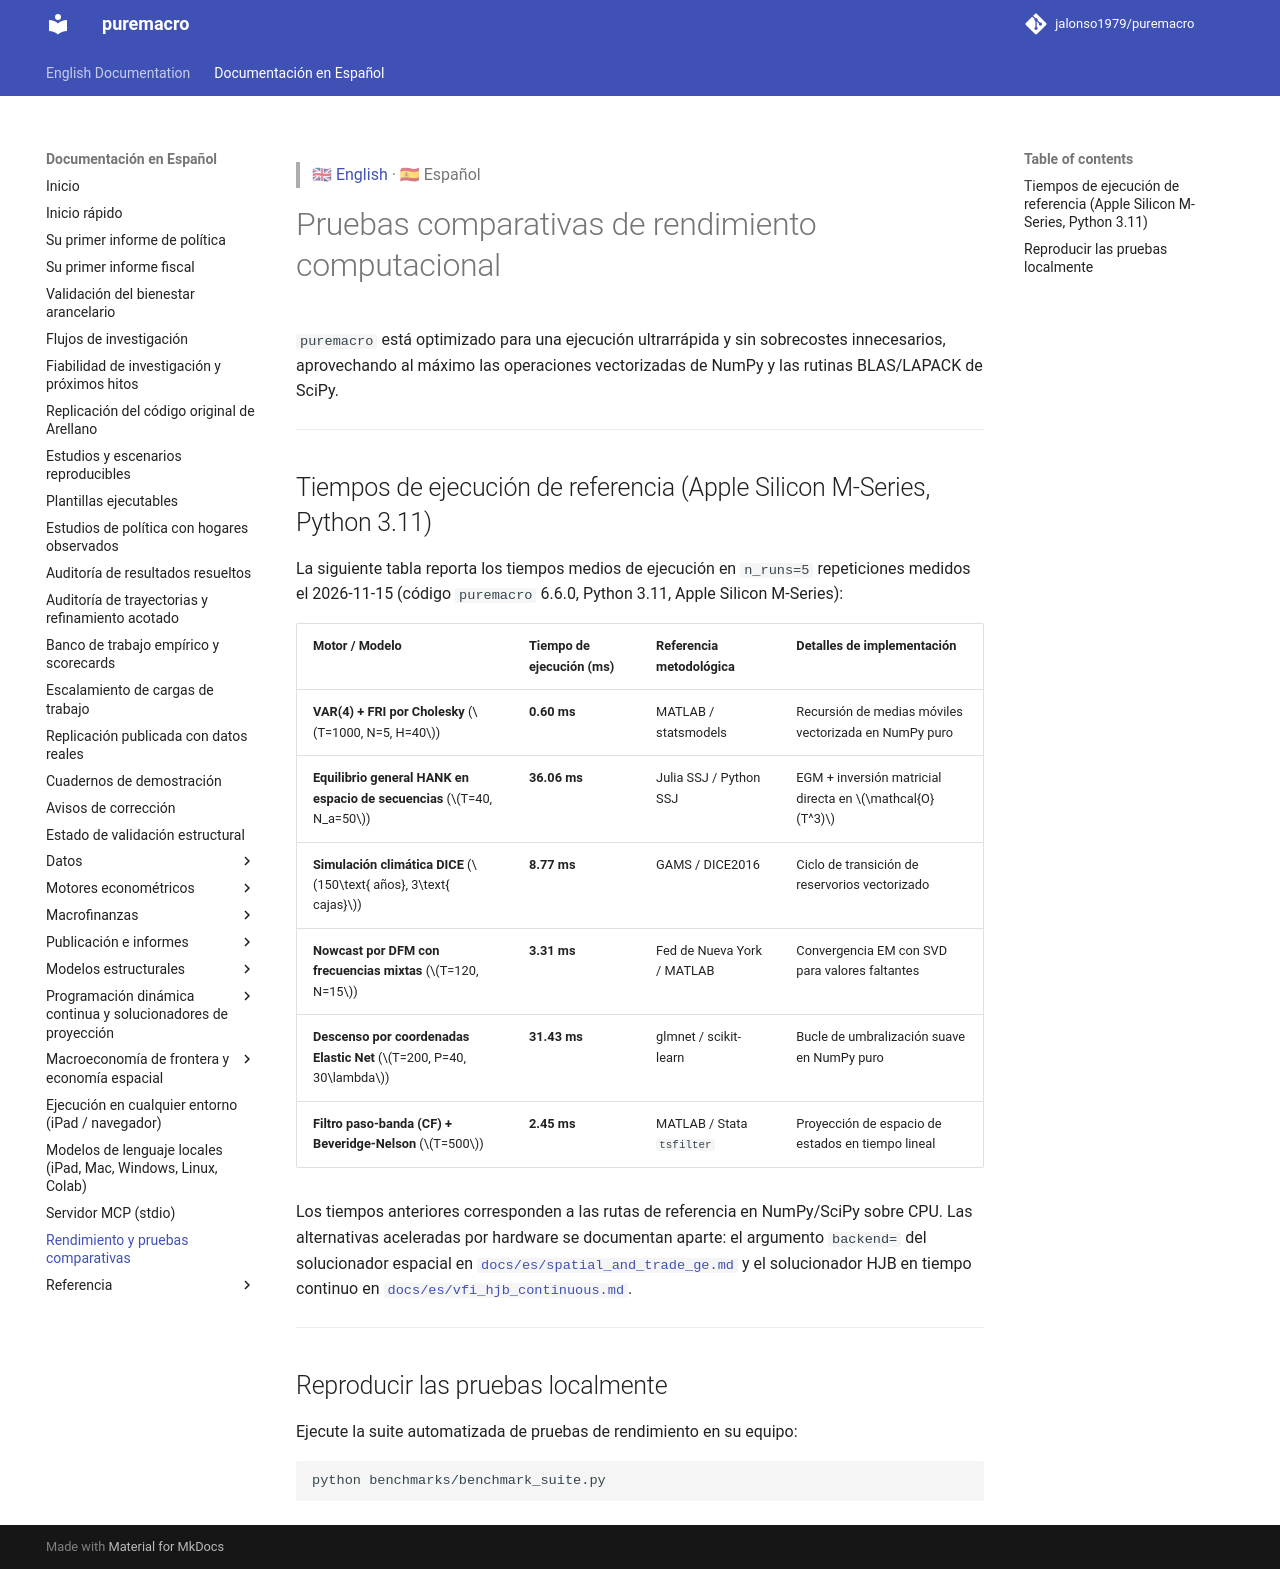

repository: Allisterh/puremacro · page: docs/es/benchmarks/index.html · generator: mkdocs

> 🇬🇧 [English](../benchmarks.md) · 🇪🇸 Español

# Pruebas comparativas de rendimiento computacional

`puremacro` está optimizado para una ejecución ultrarrápida y sin sobrecostes innecesarios, aprovechando al máximo las operaciones vectorizadas de NumPy y las rutinas BLAS/LAPACK de SciPy.

---

## Tiempos de ejecución de referencia (Apple Silicon M-Series / Linux x86_64)

La siguiente tabla reporta los tiempos de ejecución cronometrados en modelos y estimadores representativos:

| Motor / Modelo | Tiempo de ejecución (ms) | Referencia metodológica | Detalles de implementación |
| :--- | :--- | :--- | :--- |
| **VAR(4) + FRI por Cholesky** ($T=1000, N=5, H=40$) | **1.07 ms** | MATLAB / statsmodels | Recursión de medias móviles vectorizada en NumPy puro |
| **Equilibrio general HANK en espacio de secuencias** ($T=40, N_a=50$) | **111.8 ms** | Julia SSJ / Python SSJ | EGM + inversión matricial directa en $\mathcal{O}(T^3)$ |
| **Simulación climática DICE** ($150\text{ años}, 3\text{ cajas}$) | **0.89 ms** | GAMS / DICE2016 | Ciclo de transición de reservorios vectorizado |
| **Nowcast por DFM con frecuencias mixtas** ($T=120, N=15$) | **4.84 ms** | Fed de Nueva York / MATLAB | Convergencia EM con SVD para valores faltantes |
| **Descenso por coordenadas Elastic Net** ($T=200, P=40, 30\lambda$) | **39.08 ms** | glmnet / scikit-learn | Bucle de umbralización suave en NumPy puro |
| **Filtro paso-banda (CF) + Beveridge-Nelson** ($T=500$) | **3.17 ms** | MATLAB / Stata `tsfilter` | Proyección de espacio de estados en tiempo lineal |

Los tiempos anteriores corresponden a las rutas de referencia en NumPy/SciPy
sobre CPU. Las alternativas aceleradas por hardware se documentan aparte: el
argumento `backend=` del solucionador espacial en
[`docs/es/spatial_and_trade_ge.md`](spatial_and_trade_ge.md) y el solucionador
HJB en tiempo continuo en [`docs/es/vfi_hjb_continuous.md`](vfi_hjb_continuous.md).

---

## Reproducir las pruebas localmente

Ejecute la suite automatizada de pruebas de rendimiento en su equipo:

```bash
python benchmarks/benchmark_suite.py
```
